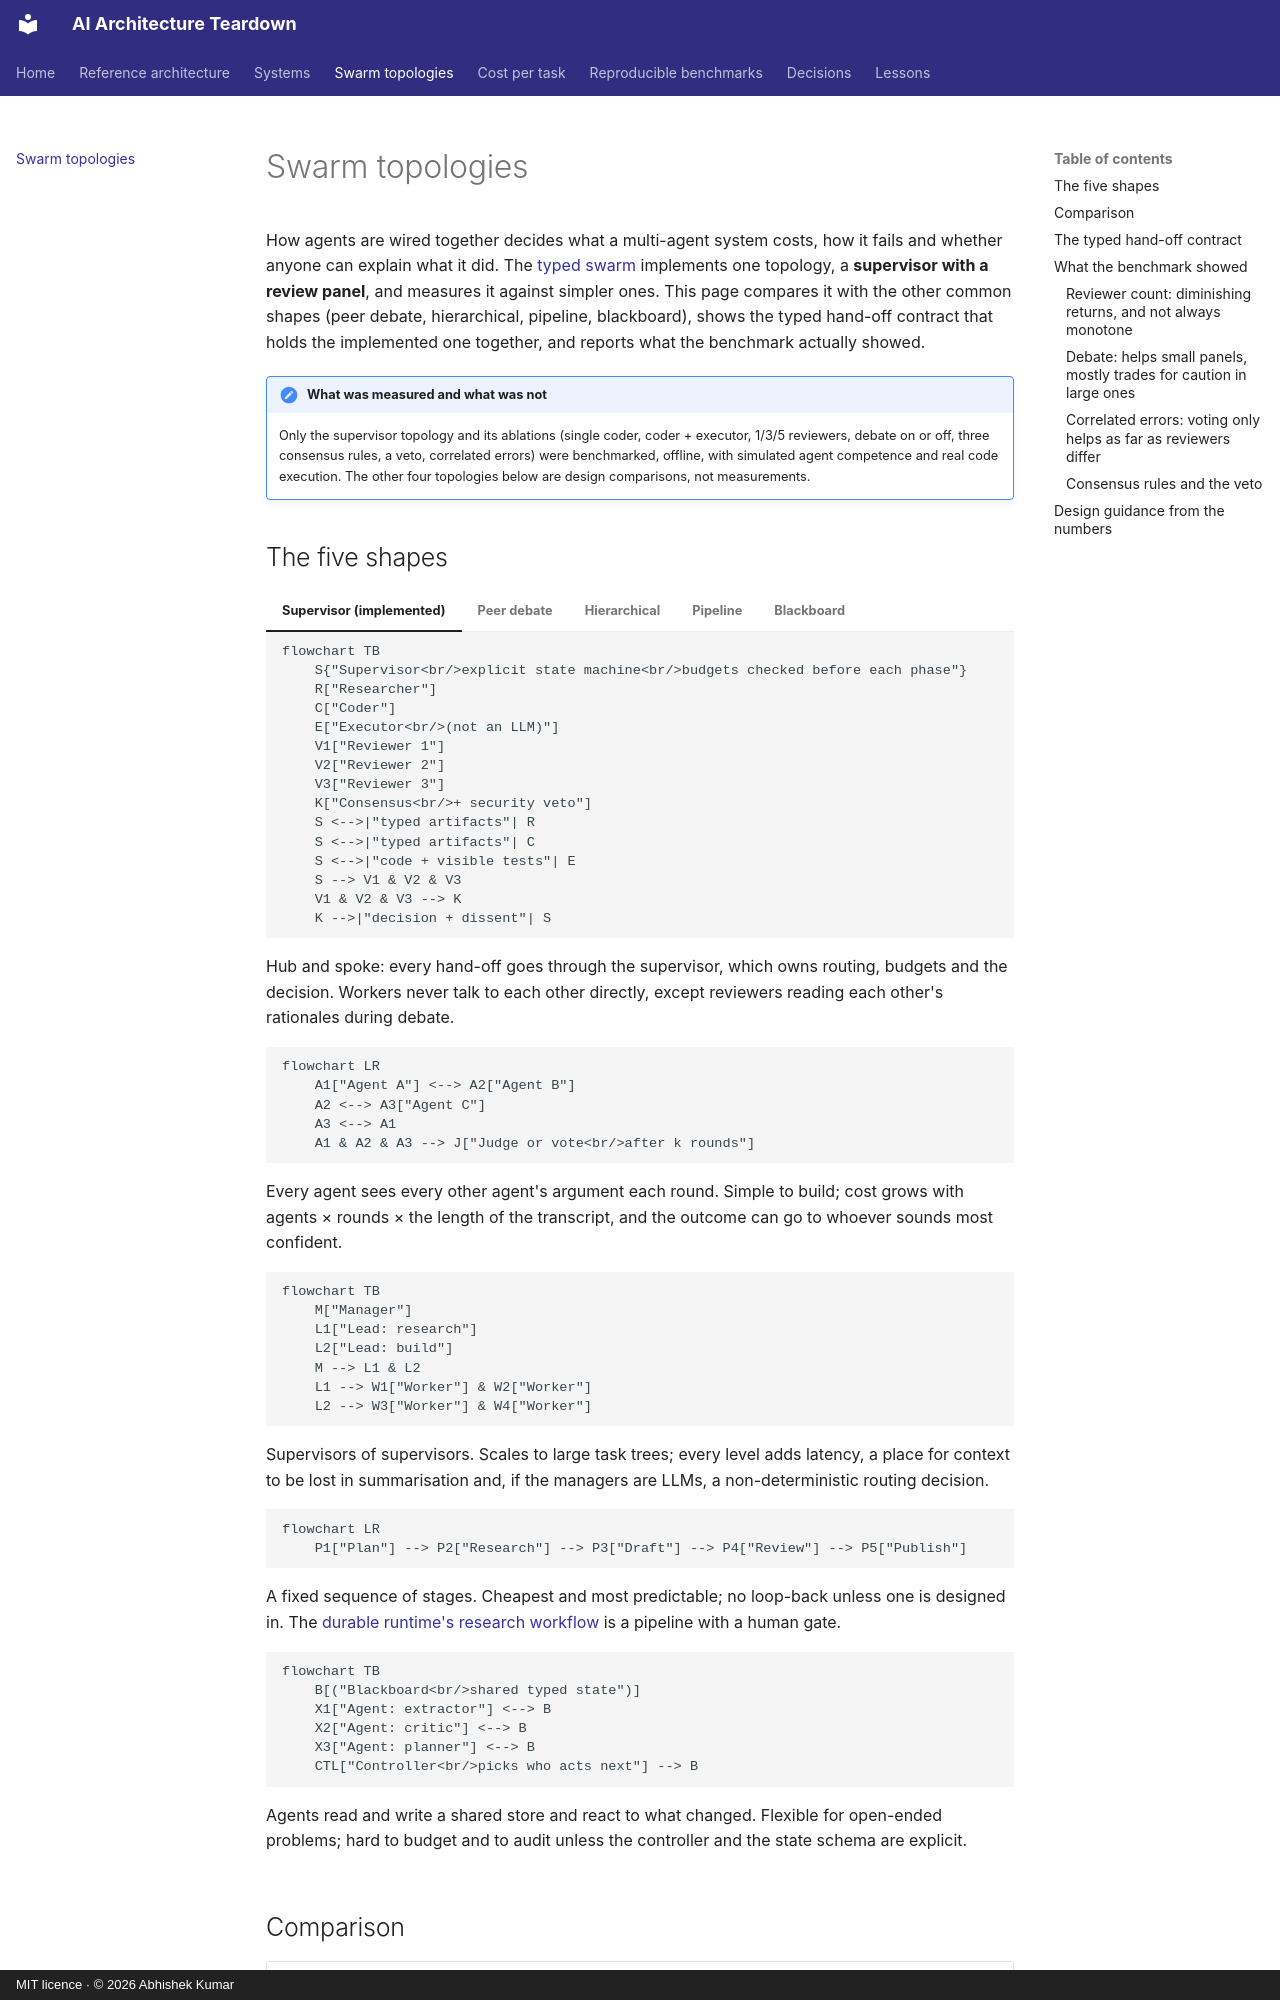

repository: iamsammy-ak/ai-architecture-teardown · page: swarm-topologies/index.html · generator: mkdocs · copyright: MIT licence · © 2026 Abhishek Kumar

# Swarm topologies

How agents are wired together decides what a multi-agent system costs, how it fails and whether anyone can explain
what it did. The [typed swarm](systems/typed-multi-agent-swarm.md) implements one topology, a **supervisor with a
review panel**, and measures it against simpler ones. This page compares it with the other common shapes (peer
debate, hierarchical, pipeline, blackboard), shows the typed hand-off contract that holds the implemented one
together, and reports what the benchmark actually showed.

!!! note "What was measured and what was not"
    Only the supervisor topology and its ablations (single coder, coder + executor, 1/3/5 reviewers, debate on or off,
    three consensus rules, a veto, correlated errors) were benchmarked, offline, with simulated agent competence and
    real code execution. The other four topologies below are design comparisons, not measurements.
